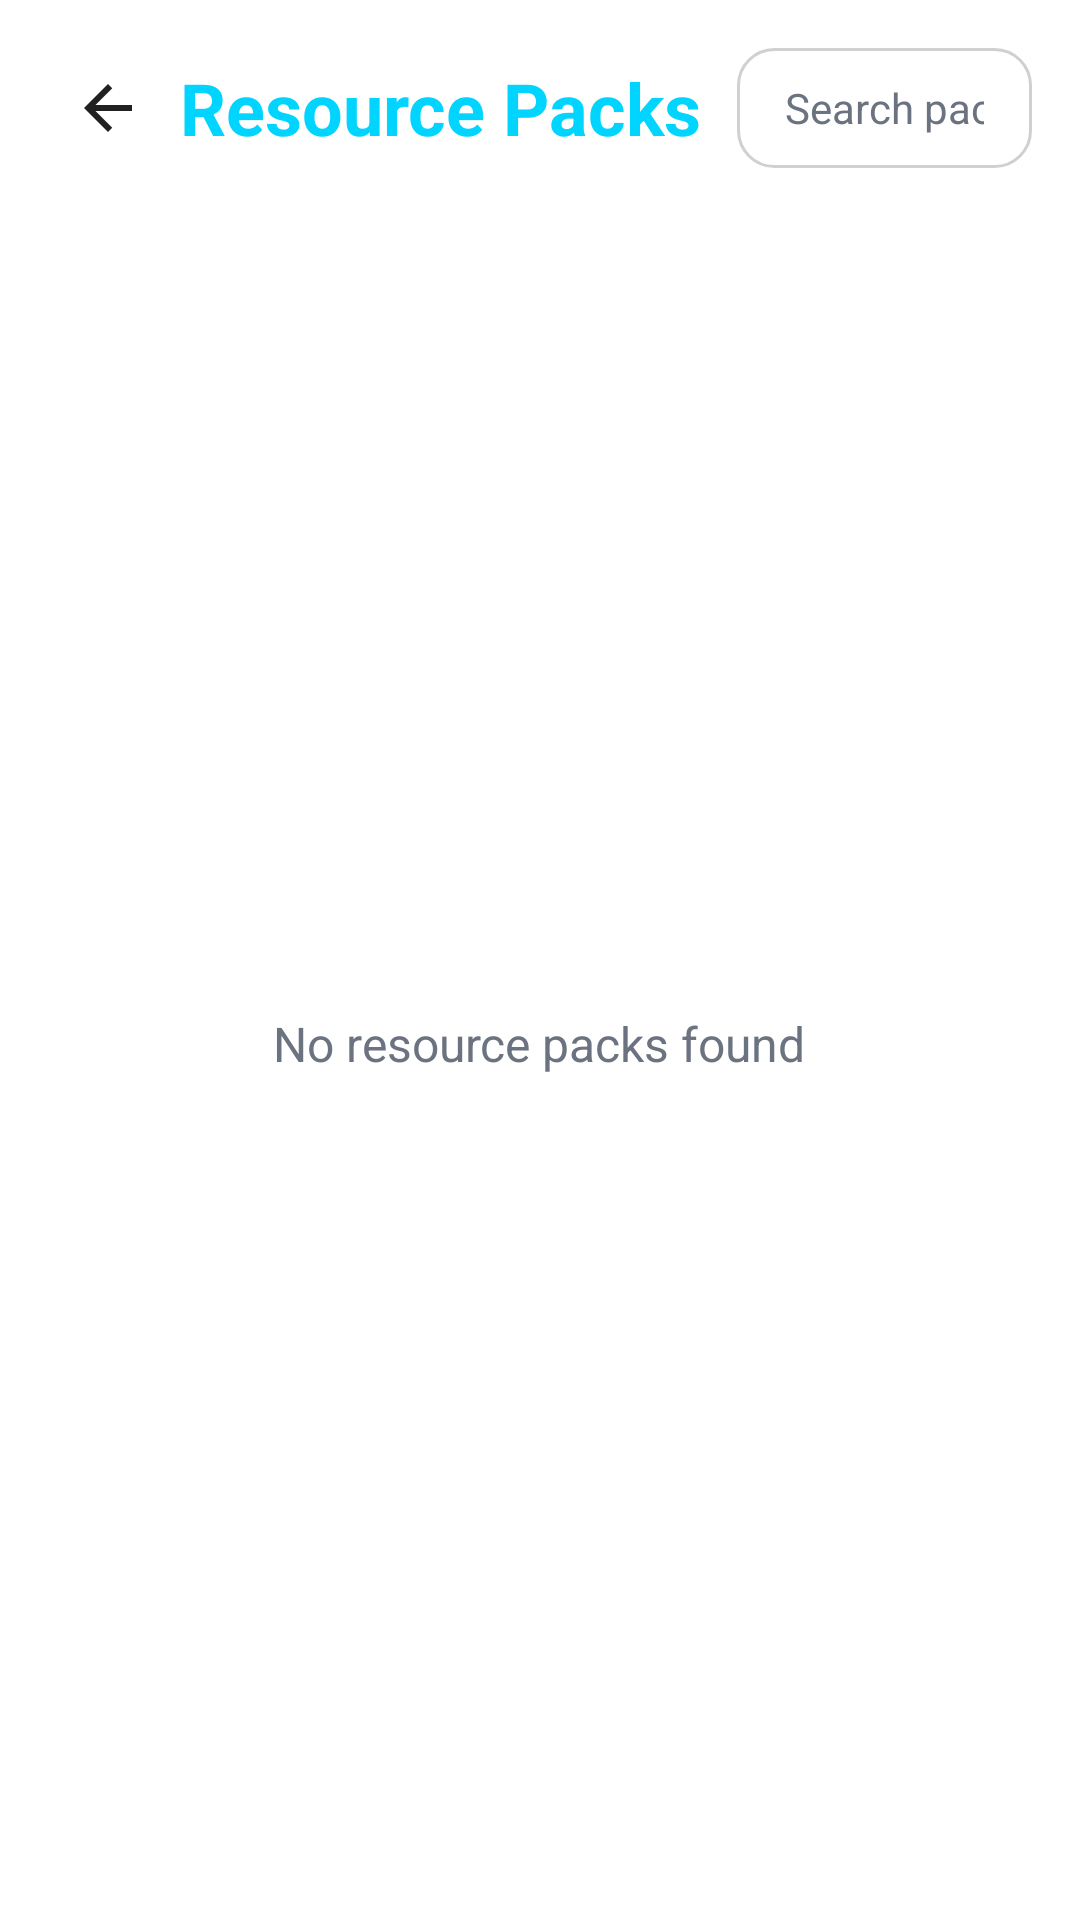

The Android layout XML behind this screen, and the referenced resources:
<!-- AndroidManifest.xml: application theme Theme.Nobiam -->
<!-- res/layout/fragment_resource_packs.xml -->
<?xml version="1.0" encoding="utf-8"?>
<LinearLayout xmlns:android="http://schemas.android.com/apk/res/android"
    xmlns:app="http://schemas.android.com/apk/res-auto"
    android:layout_width="match_parent"
    android:layout_height="match_parent"
    android:orientation="vertical"
    android:background="?android:attr/colorBackground"
    android:padding="16dp">

    <LinearLayout
        android:layout_width="match_parent"
        android:layout_height="wrap_content"
        android:orientation="horizontal"
        android:gravity="center_vertical"
        android:layout_marginBottom="16dp">

        <ImageButton
            android:id="@+id/btn_back"
            android:layout_width="40dp"
            android:layout_height="40dp"
            android:src="@drawable/ic_arrow_back"
            android:background="@drawable/nav_inactive"
            android:scaleType="center"
            android:padding="8dp"
            android:contentDescription="@null"
            android:stateListAnimator="@null"/>

        <TextView
            android:id="@+id/title_packs"
            android:layout_width="wrap_content"
            android:layout_height="wrap_content"
            android:text="@string/resource_packs_title"
            android:textColor="@color/neon_blue"
            android:textSize="24sp"
            android:textStyle="bold"
            android:paddingStart="4dp"/>

        <EditText
            android:id="@+id/search_input"
            android:layout_width="0dp"
            android:layout_height="40dp"
            android:layout_weight="1"
            android:layout_marginStart="12dp"
            android:hint="@string/search_packs"
            android:textColor="?android:attr/textColorPrimary"
            android:textColorHint="@color/text_secondary"
            android:background="@drawable/bg_search_field"
            android:paddingHorizontal="16dp"
            android:inputType="text"
            android:maxLines="1"
            android:textSize="14sp"/>

    </LinearLayout>

    <FrameLayout
        android:layout_width="match_parent"
        android:layout_height="match_parent">

        <ScrollView
            android:id="@+id/scroll_container"
            android:layout_width="match_parent"
            android:layout_height="match_parent"
            android:scrollbars="none">

            <LinearLayout
                android:id="@+id/packs_list"
                android:layout_width="match_parent"
                android:layout_height="wrap_content"
                android:orientation="vertical"/>

        </ScrollView>

        <TextView
            android:id="@+id/empty_text"
            android:layout_width="wrap_content"
            android:layout_height="wrap_content"
            android:layout_gravity="center"
            android:text="@string/no_packs"
            android:textColor="@color/text_secondary"
            android:textSize="16sp"
            android:visibility="visible"/>

    </FrameLayout>

</LinearLayout>
<!-- resources referenced by this layout -->
<resources>
  <color name="neon_blue">#00D4FF</color>
  <color name="text_secondary">#6B7280</color>
  <!-- drawable bg_search_field (drawable) -->
  <shape xmlns:android="http://schemas.android.com/apk/res/android"
      android:shape="rectangle">
      <solid android:color="?attr/colorSurface" />
      <corners android:radius="12dp" />
      <stroke
          android:width="1dp"
          android:color="?attr/cardStrokeColor" />
  </shape>
  <!-- drawable ic_arrow_back (drawable) -->
  <vector xmlns:android="http://schemas.android.com/apk/res/android"
      android:width="24dp"
      android:height="24dp"
      android:viewportWidth="24"
      android:viewportHeight="24">
      <path
          android:fillColor="?android:attr/textColorPrimary"
          android:pathData="M20,11H7.83l5.59,-5.59L12,4l-8,8 8,8 1.41,-1.41L7.83,13H20v-2z"/>
  </vector>
  <!-- drawable nav_inactive (drawable) -->
  <shape xmlns:android="http://schemas.android.com/apk/res/android"
      android:shape="rectangle">
      <solid android:color="#00000000" />
      <corners android:radius="10dp" />
  </shape>
  <string name="no_packs">No resource packs found</string>
  <string name="resource_packs_title">Resource Packs</string>
  <string name="search_packs">Search packs...</string>
  <style name="Theme.Nobiam" parent="Theme.MaterialComponents.DayNight.NoActionBar">
          <item name="android:windowBackground">@color/bg_main</item>
          <item name="android:colorBackground">@color/bg_main</item>
          <item name="colorSurface">@color/bg_surface</item>
          <item name="cardStrokeColor">#D0D0D0</item>
          <item name="android:windowLightStatusBar">true</item>
          <item name="android:windowFullscreen">true</item>
          <item name="android:windowNoTitle">true</item>
          <item name="android:windowActionBar">false</item>
          <item name="android:windowContentOverlay">@null</item>
          <item name="android:windowTranslucentStatus">true</item>
          <item name="android:windowTranslucentNavigation">true</item>
          <item name="android:statusBarColor">@android:color/transparent</item>
          <item name="android:navigationBarColor">@android:color/transparent</item>
      </style>
  <color name="bg_main">#FFFFFF</color>
  <color name="bg_surface">#FFFFFF</color>
</resources>
